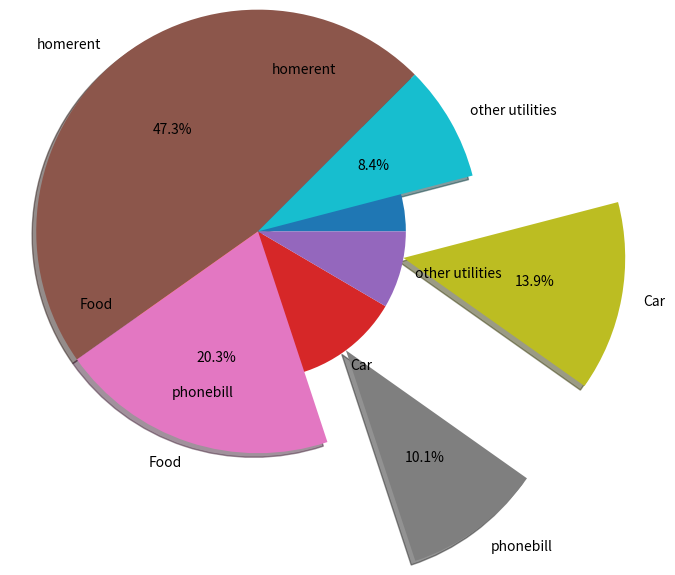

Python code for this plot:
import matplotlib.pyplot as plt
exp = [1400,600,300,410,250]
exp_label = ["homerent","Food", "phonebill", "Car", "other utilities"]
plt.pie(exp, labels = exp_label)
plt.axis("equal")

# to increase the size of chart.
# plt.pie(exp_label , labels = exp_label)
plt.pie(exp, labels = exp_label, autopct = "%0.1f%%", radius = 1.5, shadow= True, explode = [0,0,1,1,0], startangle = 45)
plt.show()
